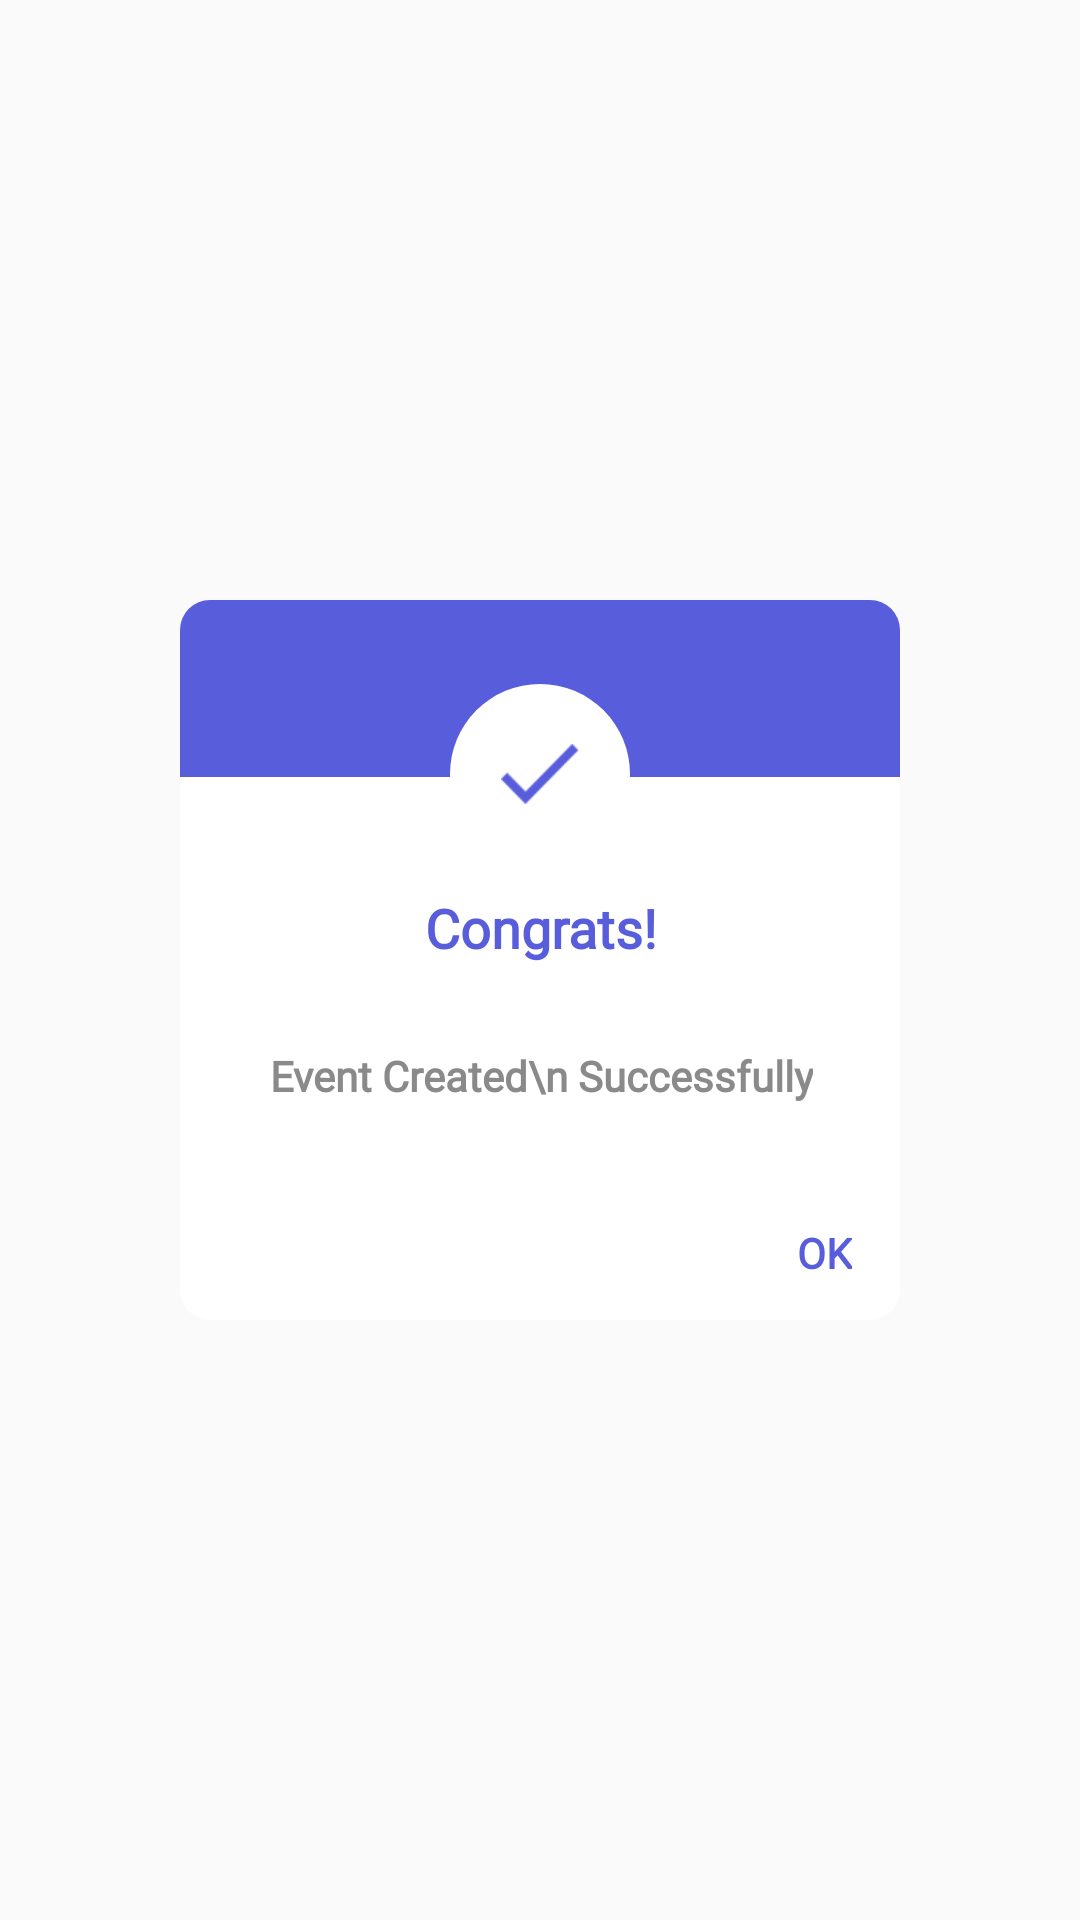

This screen was rendered from an Android layout file. Write that file and the resources it references.
<!-- AndroidManifest.xml: application theme Theme.MyApplication -->
<!-- res/layout/success_alert_dialog_layout.xml -->
<?xml version="1.0" encoding="utf-8"?>
<androidx.constraintlayout.widget.ConstraintLayout
    xmlns:android="http://schemas.android.com/apk/res/android"
    xmlns:app="http://schemas.android.com/apk/res-auto"
    xmlns:tools="http://schemas.android.com/tools"
    android:id="@+id/layoutDialogContainer"
    android:layout_width="match_parent"
    android:layout_height="match_parent">

    <androidx.constraintlayout.widget.ConstraintLayout
        android:id="@+id/layoutDialog"
        android:layout_width="240dp"
        android:layout_height="240dp"
        android:background="@drawable/alertdialog_background"
        app:layout_constraintBottom_toBottomOf="parent"
        app:layout_constraintEnd_toEndOf="parent"
        app:layout_constraintStart_toStartOf="parent"
        app:layout_constraintTop_toTopOf="parent">

        <ImageView
            android:id="@+id/textTitle"
            android:layout_width="240dp"
            android:layout_height="59dp"
            android:background="@drawable/top_alertdialog_background"
            android:padding="10dp"
            app:layout_constraintEnd_toEndOf="parent"
            app:layout_constraintStart_toStartOf="parent"
            app:layout_constraintTop_toTopOf="parent" />

        <ImageView
            android:id="@+id/successImageView"
            android:layout_width="60dp"
            android:layout_height="60dp"
            android:layout_marginTop="28dp"
            app:layout_constraintEnd_toEndOf="parent"
            app:layout_constraintStart_toStartOf="parent"
            app:layout_constraintTop_toTopOf="parent"
            android:background="@drawable/success_imgview"
            />

        <TextView
            android:id="@+id/statusAlertDialog"
            android:layout_width="wrap_content"
            android:layout_height="wrap_content"
            android:fontFamily="@font/montserrat_regular"
            android:lineHeight="22dp"
            android:text="Congrats!"
            android:textColor="#585DDB"
            android:textFontWeight="600"
            android:textSize="18dp"
            android:textStyle="bold"
            app:layout_constraintBottom_toBottomOf="parent"
            app:layout_constraintEnd_toEndOf="parent"
            app:layout_constraintHorizontal_bias="0.503"
            app:layout_constraintStart_toStartOf="parent"
            app:layout_constraintTop_toTopOf="parent"
            app:layout_constraintVertical_bias="0.449" />

        <TextView
            android:id="@+id/alertDialogMessage"
            android:layout_width="wrap_content"
            android:layout_height="wrap_content"
            android:layout_marginBottom="72dp"
            android:fontFamily="@font/montserrat_regular"
            android:text="Event Created\n Successfully"
            android:textAlignment="center"
            android:textColor="#8A8A8A"
            android:textSize="14dp"
            android:textStyle="bold"
            app:layout_constraintBottom_toBottomOf="parent"
            app:layout_constraintEnd_toEndOf="parent"
            app:layout_constraintHorizontal_bias="0.503"
            app:layout_constraintStart_toStartOf="parent" />

        <TextView
            android:id="@+id/okayButton"
            android:layout_width="wrap_content"
            android:layout_height="wrap_content"
            android:layout_marginEnd="16dp"
            android:layout_marginBottom="13dp"
            android:fontFamily="@font/montserrat_regular"
            android:text="OK"
            android:textColor="#585DDB"
            android:textSize="14dp"
            android:textStyle="bold"
            app:layout_constraintBottom_toBottomOf="parent"
            app:layout_constraintEnd_toEndOf="parent" />
    </androidx.constraintlayout.widget.ConstraintLayout>

</androidx.constraintlayout.widget.ConstraintLayout>
<!-- resources referenced by this layout -->
<resources>
  <!-- drawable alertdialog_background (drawable) -->
  <?xml version="1.0" encoding="utf-8"?>
  <shape xmlns:android="http://schemas.android.com/apk/res/android">
      android:padding="16dp"
      android:shape="rectangle">
      <solid android:color="#fff" />
      <corners android:bottomLeftRadius="10dp" android:bottomRightRadius="10dp"  android:topRightRadius="10dp" android:topLeftRadius="10dp"/>
  </shape>
  <!-- drawable success_imgview (drawable) -->
  <?xml version="1.0" encoding="utf-8"?>
  <layer-list xmlns:android="http://schemas.android.com/apk/res/android" >
      <item>
          <shape xmlns:android="http://schemas.android.com/apk/res/android"
              android:padding="16dp"
              android:shape="oval">
              <solid android:color="#FFFFFF" />
          </shape>
      </item>
      <item
          android:drawable="@drawable/success"
          android:bottom="20dp"
          android:left="17dp"
          android:right="17dp"
          android:top="20dp"/>
  </layer-list>
  <!-- drawable top_alertdialog_background (drawable) -->
  <?xml version="1.0" encoding="utf-8"?>
  <shape xmlns:android="http://schemas.android.com/apk/res/android">
      android:padding="16dp"
      android:shape="rectangle">
      <solid android:color="#585DDB" />
      <corners android:topLeftRadius="10dp" android:topRightRadius="10dp"  />
  </shape>
  <style name="Theme.MyApplication" parent="Theme.AppCompat.Light.NoActionBar">
  
          
      </style>
  <!-- drawable success: png bitmap (drawable, 524 bytes) -->
</resources>
